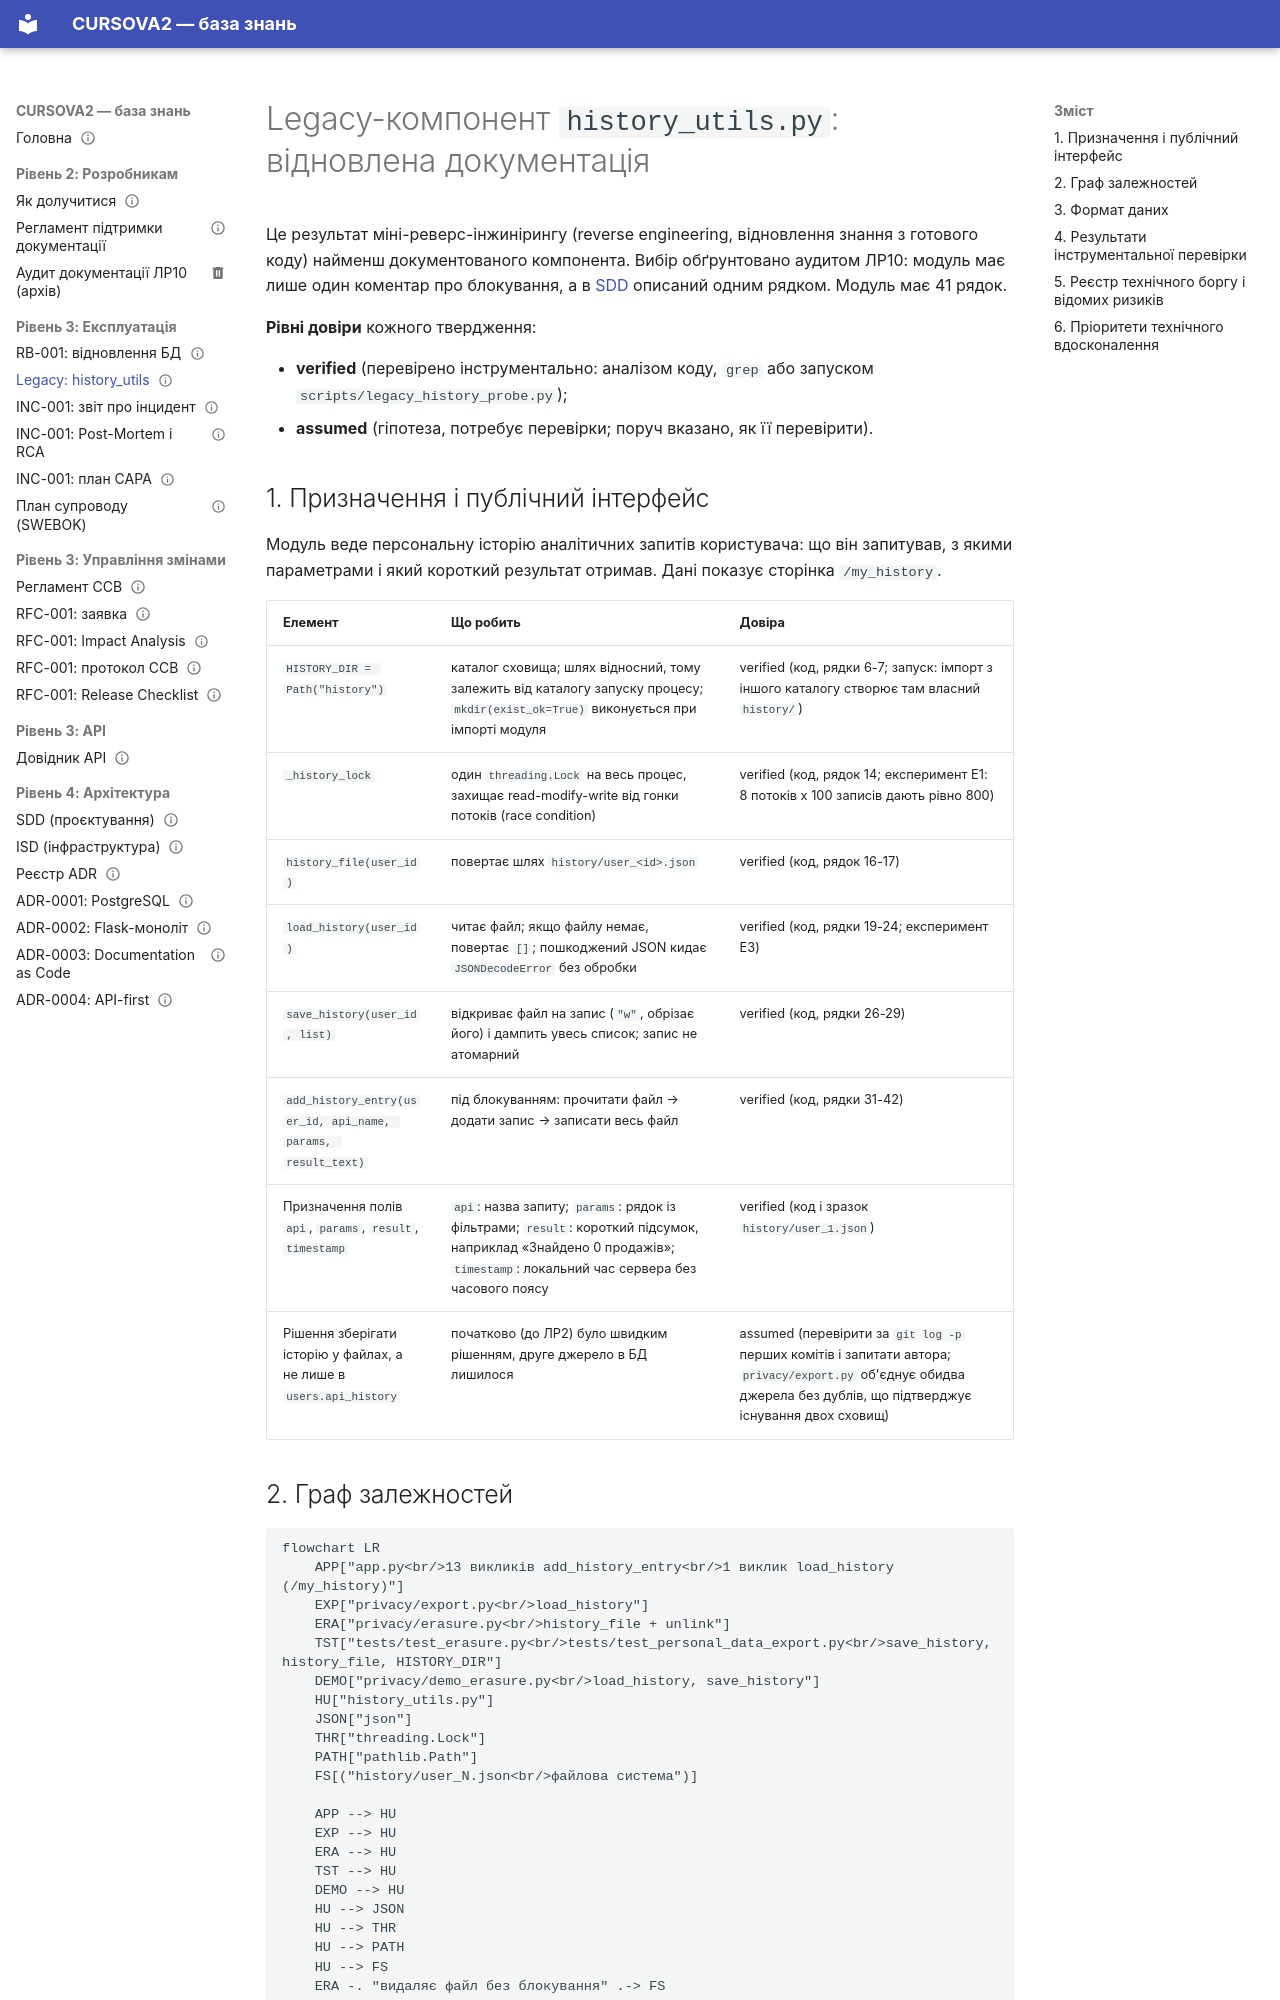

repository: mariia-hutsuliak-labs/CURSOVA2 · page: legacy/history-utils/index.html · generator: mkdocs

---
owner: Mariia Hutsuliak
status: published
review_date: 2027-02-15
tags: [legacy, reverse-engineering]
---

# Legacy-компонент `history_utils.py`: відновлена документація

Це результат міні-реверс-інжинірингу (reverse engineering, відновлення знання з готового коду) найменш документованого компонента. Вибір обґрунтовано аудитом ЛР10: модуль має лише один коментар про блокування, а в [SDD](../architecture/sdd.md) описаний одним рядком. Модуль має 41 рядок.

**Рівні довіри** кожного твердження:

- **verified** (перевірено інструментально: аналізом коду, `grep` або запуском `scripts/legacy_history_probe.py`);
- **assumed** (гіпотеза, потребує перевірки; поруч вказано, як її перевірити).

## 1. Призначення і публічний інтерфейс

Модуль веде персональну історію аналітичних запитів користувача: що він запитував, з якими параметрами і який короткий результат отримав. Дані показує сторінка `/my_history`.

| Елемент | Що робить | Довіра |
|---|---|---|
| `HISTORY_DIR = Path("history")` | каталог сховища; шлях відносний, тому залежить від каталогу запуску процесу; `mkdir(exist_ok=True)` виконується при імпорті модуля | verified (код, рядки 6-7; запуск: імпорт з іншого каталогу створює там власний `history/`) |
| `_history_lock` | один `threading.Lock` на весь процес, захищає read-modify-write від гонки потоків (race condition) | verified (код, рядок 14; експеримент E1: 8 потоків x 100 записів дають рівно 800) |
| `history_file(user_id)` | повертає шлях `history/user_<id>.json` | verified (код, рядок 16-17) |
| `load_history(user_id)` | читає файл; якщо файлу немає, повертає `[]`; пошкоджений JSON кидає `JSONDecodeError` без обробки | verified (код, рядки 19-24; експеримент E3) |
| `save_history(user_id, list)` | відкриває файл на запис (`"w"`, обрізає його) і дампить увесь список; запис не атомарний | verified (код, рядки 26-29) |
| `add_history_entry(user_id, api_name, params, result_text)` | під блокуванням: прочитати файл → додати запис → записати весь файл | verified (код, рядки 31-42) |
| Призначення полів `api`, `params`, `result`, `timestamp` | `api`: назва запиту; `params`: рядок із фільтрами; `result`: короткий підсумок, наприклад «Знайдено 0 продажів»; `timestamp`: локальний час сервера без часового поясу | verified (код і зразок `history/user_1.json`) |
| Рішення зберігати історію у файлах, а не лише в `users.api_history` | початково (до ЛР2) було швидким рішенням, друге джерело в БД лишилося | assumed (перевірити за `git log -p` перших комітів і запитати автора; `privacy/export.py` об'єднує обидва джерела без дублів, що підтверджує існування двох сховищ) |
